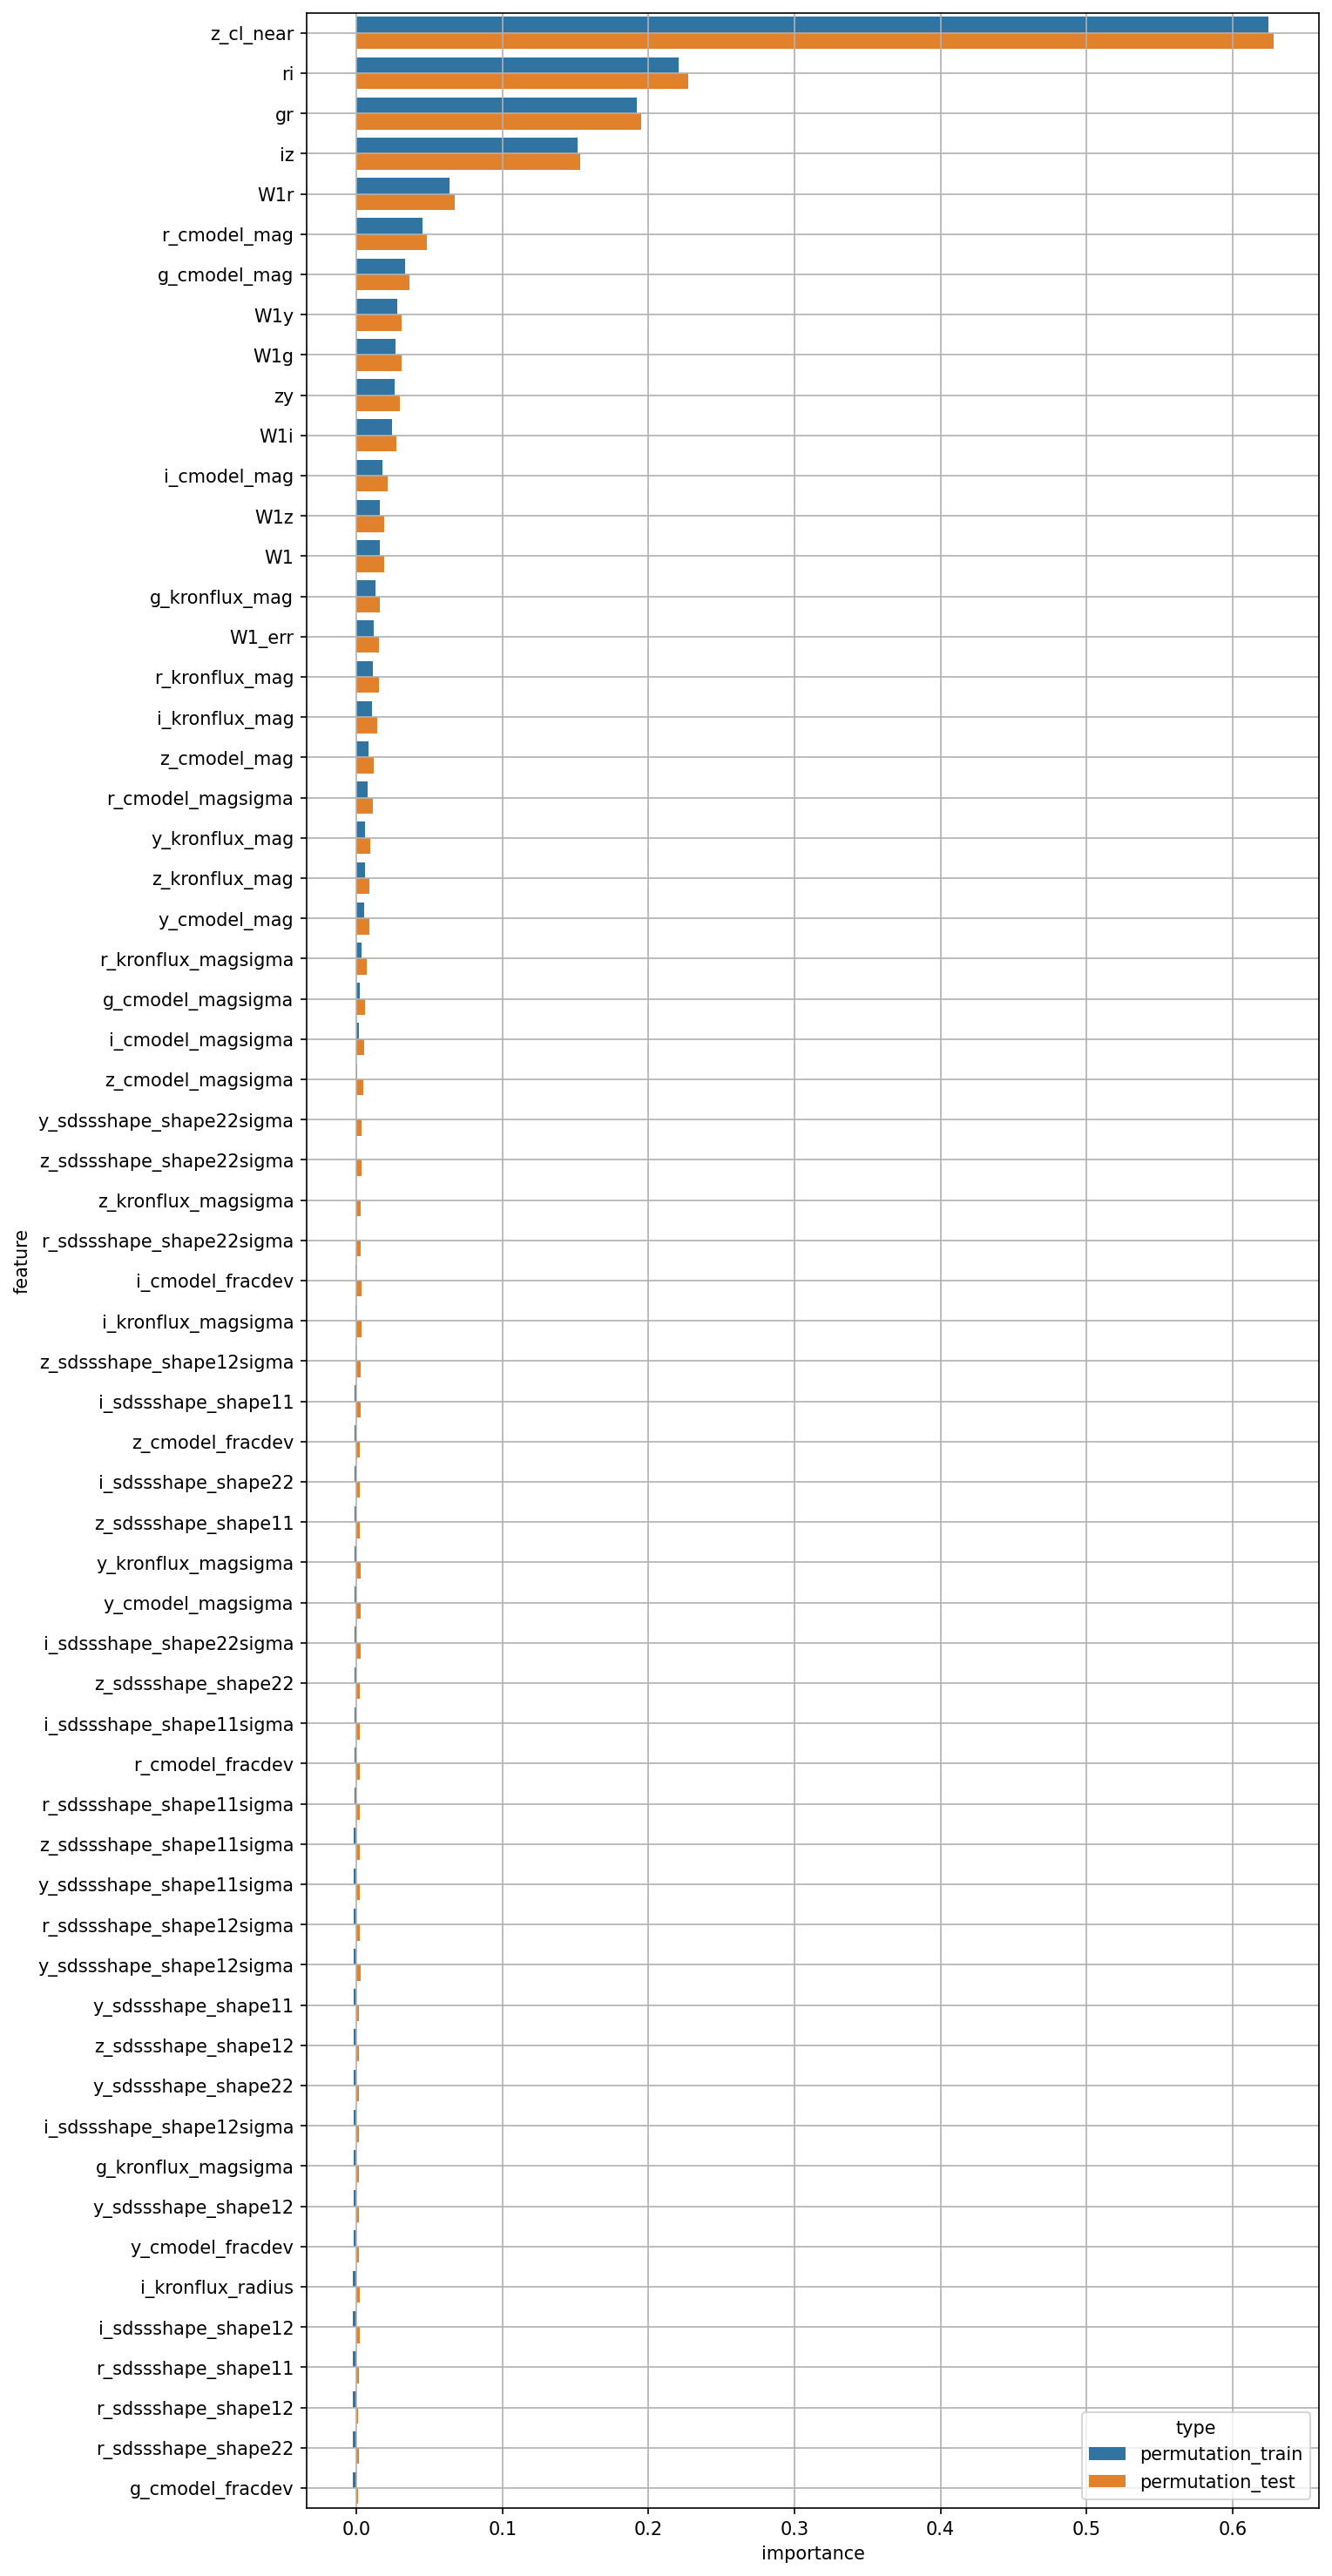

The file beside this chart, header and first rows:
feature, permutation_train, permutation_test
W1, 0.01581, 0.01898
W1_err, 0.01198, 0.01542
g_cmodel_mag, 0.03352, 0.03661
r_cmodel_mag, 0.04549, 0.04846
i_cmodel_mag, 0.01783, 0.02156
z_cmodel_mag, 0.008549, 0.01164
y_cmodel_mag, 0.005631, 0.008823
g_cmodel_magsigma, 0.002232, 0.005671
r_cmodel_magsigma, 0.007726, 0.01108
i_cmodel_magsigma, 0.001628, 0.005419
z_cmodel_magsigma, 0.0003601, 0.004544
y_cmodel_magsigma, -0.001207, 0.003033
g_cmodel_fracdev, -0.002563, 0.001065
r_cmodel_fracdev, -0.001367, 0.002081
i_cmodel_fracdev, -0.000359, 0.003545
z_cmodel_fracdev, -0.001136, 0.002535
y_cmodel_fracdev, -0.002009, 0.001938
g_kronflux_mag, 0.01289, 0.01587
r_kronflux_mag, 0.01156, 0.01522
i_kronflux_mag, 0.01094, 0.01414
z_kronflux_mag, 0.005719, 0.008722
y_kronflux_mag, 0.00592, 0.009528
g_kronflux_magsigma, -0.001983, 0.001957
r_kronflux_magsigma, 0.00333, 0.007236
i_kronflux_magsigma, -0.0005611, 0.003337
z_kronflux_magsigma, -9.075844456174487e-05, 0.003031
y_kronflux_magsigma, -0.001203, 0.002952
i_kronflux_radius, -0.002128, 0.002122
r_sdssshape_shape11, -0.00218, 0.001837
i_sdssshape_shape11, -0.0009594, 0.00288
z_sdssshape_shape11, -0.001181, 0.002366
y_sdssshape_shape11, -0.001867, 0.001818
r_sdssshape_shape12, -0.002336, 0.001299
i_sdssshape_shape12, -0.002158, 0.002096
z_sdssshape_shape12, -0.001897, 0.001993
y_sdssshape_shape12, -0.00199, 0.001489
r_sdssshape_shape22, -0.002489, 0.001769
i_sdssshape_shape22, -0.001149, 0.002527
z_sdssshape_shape22, -0.001277, 0.002165
y_sdssshape_shape22, -0.0019, 0.001545
r_sdssshape_shape11sigma, -0.0014, 0.002313
i_sdssshape_shape11sigma, -0.001358, 0.002267
z_sdssshape_shape11sigma, -0.001524, 0.002356
y_sdssshape_shape11sigma, -0.001565, 0.002547
r_sdssshape_shape12sigma, -0.001569, 0.002336
i_sdssshape_shape12sigma, -0.001922, 0.001747
z_sdssshape_shape12sigma, -0.0009038, 0.003076
y_sdssshape_shape12sigma, -0.001613, 0.002822
r_sdssshape_shape22sigma, -0.0001303, 0.003225
i_sdssshape_shape22sigma, -0.001215, 0.003129
z_sdssshape_shape22sigma, -8.649528850168675e-05, 0.00368
y_sdssshape_shape22sigma, 0.0002257, 0.003684
gr, 0.1921, 0.1952
ri, 0.2209, 0.227
iz, 0.1515, 0.1532
zy, 0.02635, 0.02995
W1g, 0.0271, 0.03083
W1r, 0.0636, 0.0675
W1i, 0.02428, 0.0273
W1z, 0.01596, 0.01912
... 2 more rows
